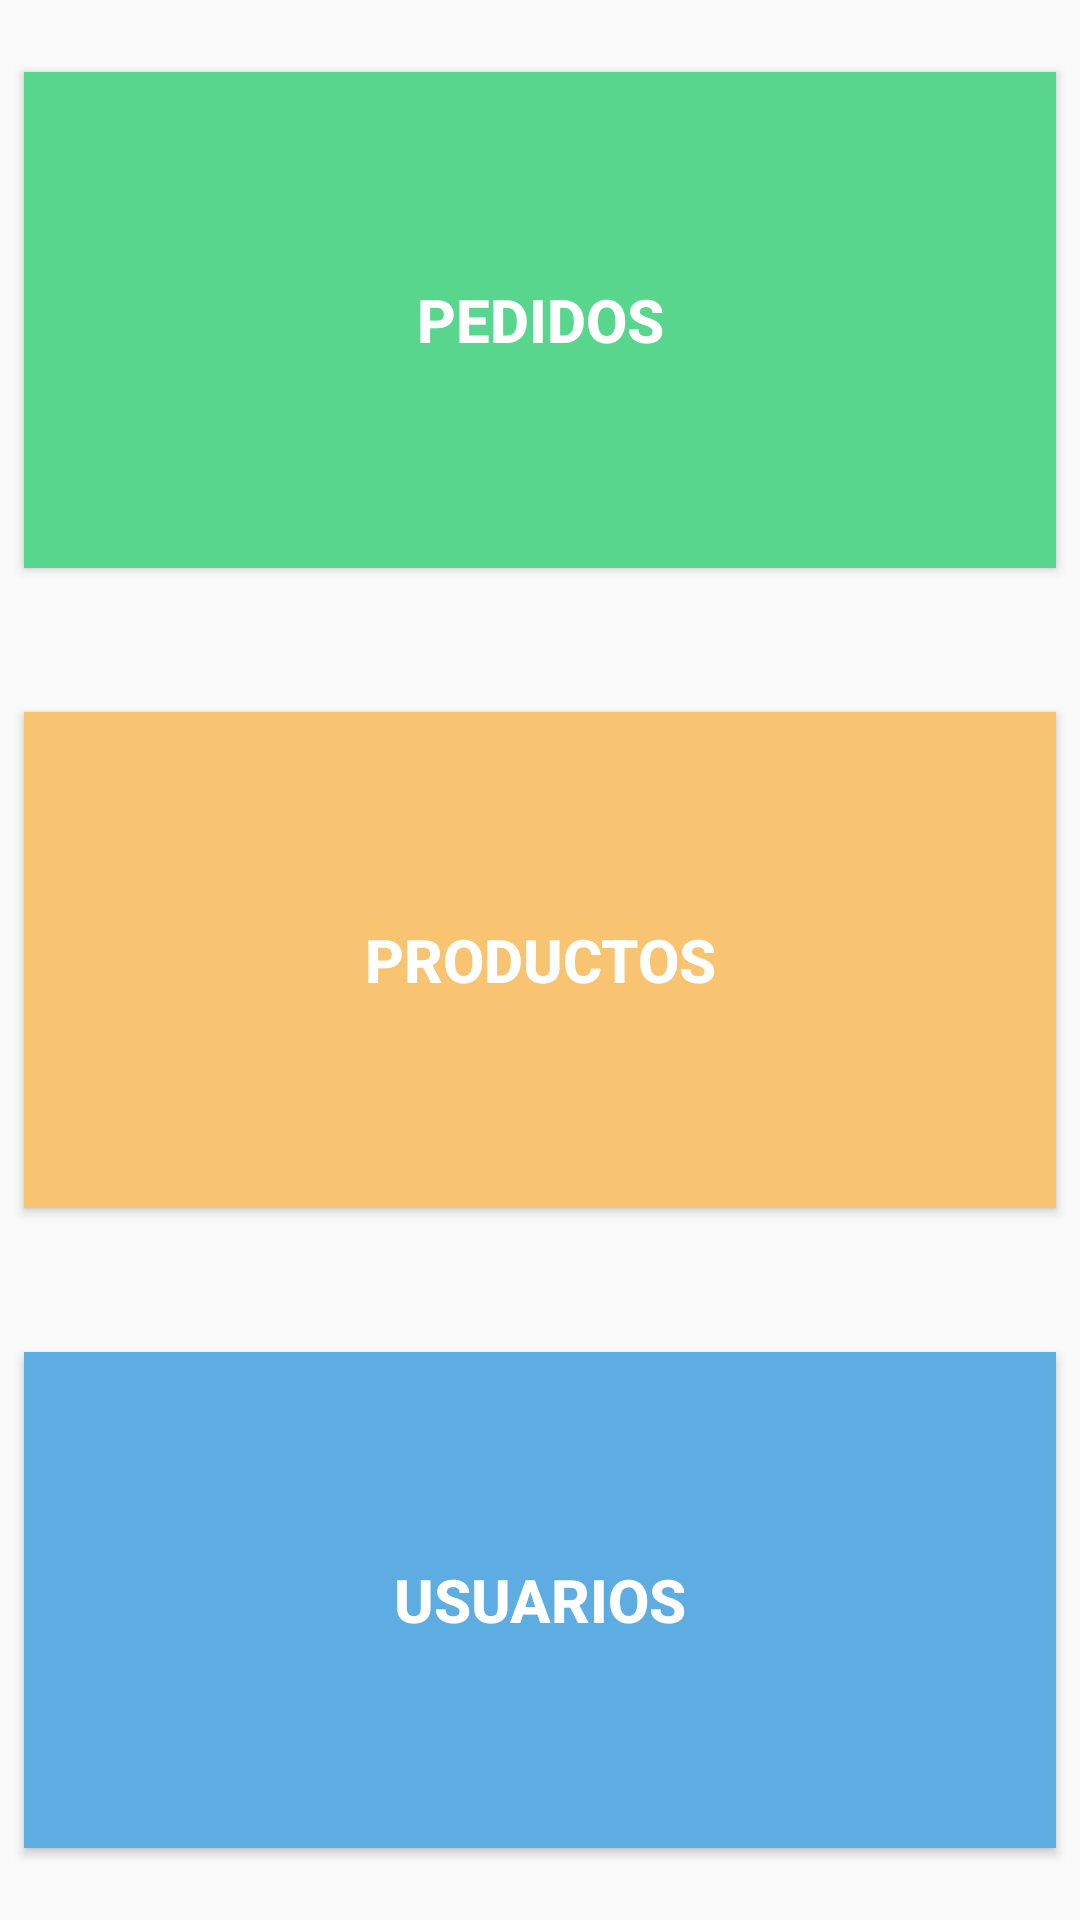

Android layout source for this screen:
<!-- AndroidManifest.xml: application theme AppTheme -->
<!-- res/layout/activity_main.xml -->
<?xml version="1.0" encoding="utf-8"?>
<android.support.constraint.ConstraintLayout xmlns:android="http://schemas.android.com/apk/res/android"
    xmlns:app="http://schemas.android.com/apk/res-auto"
    xmlns:tools="http://schemas.android.com/tools"
    android:layout_width="match_parent"
    android:layout_height="match_parent"
    tools:context="com.parafarmacia.pablo.parafarmacia.MainActivity">


    <Button
        android:id="@+id/btPedidos"
        android:layout_width="0dp"
        android:layout_height="0dp"
        android:layout_marginBottom="24dp"
        android:layout_marginEnd="8dp"
        android:layout_marginStart="8dp"
        android:layout_marginTop="24dp"
        android:background="#58D68D"
        android:onClick="pedidos"
        android:text="@string/pedidos"
        android:textColor="@android:color/background_light"
        android:textSize="20sp"
        android:textStyle="bold"
        app:layout_constraintBottom_toTopOf="@+id/btProductos"
        app:layout_constraintEnd_toEndOf="parent"
        app:layout_constraintHorizontal_bias="0.0"
        app:layout_constraintStart_toStartOf="parent"
        app:layout_constraintTop_toTopOf="parent" />

    <Button
        android:id="@+id/btProductos"
        android:layout_width="0dp"
        android:layout_height="0dp"
        android:layout_marginBottom="24dp"
        android:layout_marginEnd="8dp"
        android:layout_marginStart="8dp"
        android:layout_marginTop="24dp"
        android:background="#F8C471"
        android:onClick="productos"
        android:text="@string/productos"
        android:textColor="@android:color/background_light"
        android:textSize="20sp"
        android:textStyle="bold"
        app:layout_constraintBottom_toTopOf="@+id/btUsuarios"
        app:layout_constraintEnd_toEndOf="parent"
        app:layout_constraintHorizontal_bias="0.0"
        app:layout_constraintStart_toStartOf="parent"
        app:layout_constraintTop_toBottomOf="@+id/btPedidos" />

    <Button
        android:id="@+id/btUsuarios"
        android:layout_width="0dp"
        android:layout_height="0dp"
        android:layout_marginBottom="24dp"
        android:layout_marginEnd="8dp"
        android:layout_marginStart="8dp"
        android:layout_marginTop="24dp"
        android:background="#5DADE2"
        android:onClick="usuarios"
        android:text="@string/usuarios"
        android:textColor="@android:color/background_light"
        android:textSize="20sp"
        android:textStyle="bold"
        app:layout_constraintBottom_toBottomOf="parent"
        app:layout_constraintEnd_toEndOf="parent"
        app:layout_constraintStart_toStartOf="parent"
        app:layout_constraintTop_toBottomOf="@+id/btProductos" />
</android.support.constraint.ConstraintLayout>
<!-- resources referenced by this layout -->
<resources>
  <string name="pedidos">Pedidos</string>
  <string name="productos">Productos</string>
  <string name="usuarios">Usuarios</string>
  <style name="AppTheme" parent="Theme.AppCompat.Light.DarkActionBar">
          
          <item name="colorPrimary">@color/colorPrimary</item>
          <item name="colorPrimaryDark">@color/colorPrimaryDark</item>
          <item name="colorAccent">@color/colorAccent</item>
  
      </style>
  <color name="colorPrimary">#3F51B5</color>
  <color name="colorPrimaryDark">#303F9F</color>
  <color name="colorAccent">#FF4081</color>
</resources>
